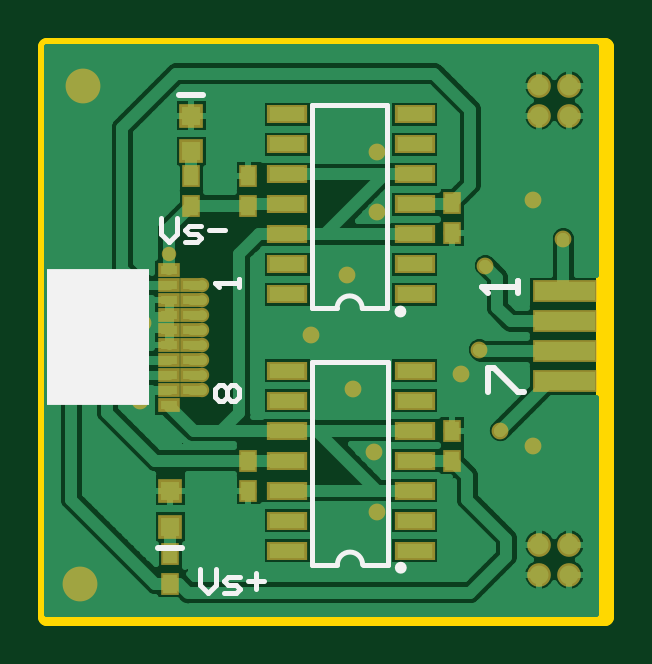
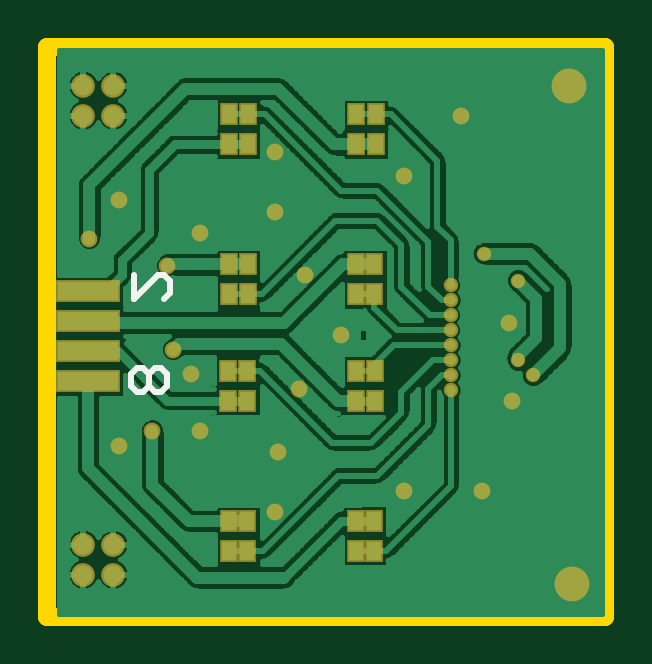
Circuit board: 11 layer files. Board 23.6 x 24.1 mm.
- drill: fscv8ch.DRL (709 bytes)
- bottom_copper: fscv8ch.GBL (53491 bytes)
- bottom_silk: fscv8ch.GBO (831 bytes)
- paste: fscv8ch.GBP (1174 bytes)
- bottom_mask: fscv8ch.GBS (2717 bytes)
- outline: fscv8ch.GKO (686 bytes)
- outline: fscv8ch.GM1 (819 bytes)
- top_copper: fscv8ch.GTL (40899 bytes)
- top_silk: fscv8ch.GTO (2068 bytes)
- paste: fscv8ch.GTP (1732 bytes)
- top_mask: fscv8ch.GTS (3275 bytes)

=== drill: fscv8ch.DRL (709 bytes, source withheld) ===
=== bottom_copper: fscv8ch.GBL (53491 bytes, source omitted) ===
=== bottom_silk: fscv8ch.GBO ===
%FSLAX25Y25*%
%MOIN*%
G70*
G01*
G75*
%ADD10C,0.01000*%
%ADD11R,0.02800X0.01500*%
%ADD12R,0.03150X0.03150*%
%ADD13R,0.03150X0.03150*%
%ADD14R,0.02300X0.03000*%
%ADD15R,0.05906X0.02362*%
%ADD16R,0.10000X0.03000*%
%ADD17C,0.02000*%
%ADD18C,0.01500*%
%ADD19C,0.03150*%
%ADD20C,0.03150*%
%ADD21C,0.02000*%
%ADD22C,0.01600*%
%ADD23C,0.05000*%
%ADD24C,0.00800*%
%ADD25C,0.01200*%
%ADD26C,0.00787*%
%ADD27C,0.00984*%
%ADD28R,0.17000X0.22638*%
D10*
X176002Y443000D02*
X175002Y444000D01*
Y445999D01*
X176002Y446999D01*
X177001D01*
X178001Y445999D01*
X179001Y446999D01*
X180000D01*
X181000Y445999D01*
Y444000D01*
X180000Y443000D01*
X179001D01*
X178001Y444000D01*
X177001Y443000D01*
X176002D01*
X178001Y444000D02*
Y445999D01*
X180500Y462499D02*
Y458500D01*
X176501Y462499D01*
X175502D01*
X174502Y461499D01*
Y459500D01*
X175502Y458500D01*
M02*

=== paste: fscv8ch.GBP ===
%FSLAX25Y25*%
%MOIN*%
G70*
G01*
G75*
%ADD10C,0.01000*%
%ADD11R,0.02800X0.01500*%
%ADD12R,0.03150X0.03150*%
%ADD13R,0.03150X0.03150*%
%ADD14R,0.02300X0.03000*%
%ADD15R,0.05906X0.02362*%
%ADD16R,0.10000X0.03000*%
%ADD17C,0.02000*%
%ADD18C,0.01500*%
%ADD19C,0.03150*%
%ADD20C,0.03150*%
%ADD21C,0.02000*%
%ADD22C,0.01600*%
%ADD23C,0.05000*%
%ADD24C,0.00800*%
%ADD25C,0.01200*%
%ADD26C,0.00787*%
%ADD27C,0.00984*%
%ADD28R,0.17000X0.22638*%
D14*
X143600Y484200D02*
D03*
Y489200D02*
D03*
X164800Y464200D02*
D03*
Y459200D02*
D03*
X161600Y464200D02*
D03*
Y459200D02*
D03*
X164800Y484200D02*
D03*
Y489200D02*
D03*
X161600Y484200D02*
D03*
Y489200D02*
D03*
X140500Y464200D02*
D03*
Y459200D02*
D03*
X143600Y464200D02*
D03*
Y459200D02*
D03*
X140300Y484200D02*
D03*
Y489200D02*
D03*
X143560Y421400D02*
D03*
Y416400D02*
D03*
X161660Y421400D02*
D03*
Y416400D02*
D03*
Y441500D02*
D03*
Y446500D02*
D03*
X143560Y441500D02*
D03*
Y446500D02*
D03*
X164760Y421400D02*
D03*
Y416400D02*
D03*
X164860Y441500D02*
D03*
Y446500D02*
D03*
X140460Y441500D02*
D03*
Y446500D02*
D03*
X140560Y421500D02*
D03*
Y416500D02*
D03*
D16*
X188200Y444700D02*
D03*
Y449700D02*
D03*
Y454700D02*
D03*
Y459700D02*
D03*
M02*

=== bottom_mask: fscv8ch.GBS ===
%FSLAX25Y25*%
%MOIN*%
G70*
G01*
G75*
%ADD10C,0.01000*%
%ADD11R,0.02800X0.01500*%
%ADD12R,0.03150X0.03150*%
%ADD13R,0.03150X0.03150*%
%ADD14R,0.02300X0.03000*%
%ADD15R,0.05906X0.02362*%
%ADD16R,0.10000X0.03000*%
%ADD17C,0.02000*%
%ADD18C,0.01500*%
%ADD19C,0.03150*%
%ADD20C,0.03150*%
%ADD21C,0.02000*%
%ADD22C,0.01600*%
%ADD23C,0.05000*%
%ADD24C,0.00800*%
%ADD25C,0.01200*%
%ADD26C,0.00787*%
%ADD27C,0.00984*%
%ADD28R,0.17000X0.22638*%
%ADD29R,0.03600X0.02300*%
%ADD30R,0.03950X0.03950*%
%ADD31R,0.03950X0.03950*%
%ADD32R,0.03100X0.03800*%
%ADD33R,0.06706X0.03162*%
%ADD34R,0.10800X0.03800*%
%ADD35C,0.03950*%
%ADD36C,0.03950*%
%ADD37C,0.02800*%
%ADD38C,0.02400*%
%ADD39C,0.05800*%
D32*
X143600Y484200D02*
D03*
Y489200D02*
D03*
X164800Y464200D02*
D03*
Y459200D02*
D03*
X161600Y464200D02*
D03*
Y459200D02*
D03*
X164800Y484200D02*
D03*
Y489200D02*
D03*
X161600Y484200D02*
D03*
Y489200D02*
D03*
X140500Y464200D02*
D03*
Y459200D02*
D03*
X143600Y464200D02*
D03*
Y459200D02*
D03*
X140300Y484200D02*
D03*
Y489200D02*
D03*
X143560Y421400D02*
D03*
Y416400D02*
D03*
X161660Y421400D02*
D03*
Y416400D02*
D03*
Y441500D02*
D03*
Y446500D02*
D03*
X143560Y441500D02*
D03*
Y446500D02*
D03*
X164760Y421400D02*
D03*
Y416400D02*
D03*
X164860Y441500D02*
D03*
Y446500D02*
D03*
X140460Y441500D02*
D03*
Y446500D02*
D03*
X140560Y421500D02*
D03*
Y416500D02*
D03*
D34*
X188200Y444700D02*
D03*
Y449700D02*
D03*
Y454700D02*
D03*
Y459700D02*
D03*
D35*
X184000Y417500D02*
D03*
Y494000D02*
D03*
D36*
X189000Y417500D02*
D03*
X184000Y412500D02*
D03*
X189000D02*
D03*
Y494000D02*
D03*
X184000Y489000D02*
D03*
X189000D02*
D03*
D37*
X177500Y436500D02*
D03*
X188000Y468500D02*
D03*
X161660Y446500D02*
D03*
Y441500D02*
D03*
Y416400D02*
D03*
Y421400D02*
D03*
X143560Y416400D02*
D03*
Y421400D02*
D03*
Y441500D02*
D03*
Y446500D02*
D03*
X143600Y464200D02*
D03*
Y489200D02*
D03*
Y484200D02*
D03*
Y459200D02*
D03*
X161600D02*
D03*
Y464200D02*
D03*
Y489200D02*
D03*
Y484200D02*
D03*
X175000Y464000D02*
D03*
X117500Y441500D02*
D03*
X135500Y426500D02*
D03*
X122500Y426405D02*
D03*
X135500Y479000D02*
D03*
X126000Y489000D02*
D03*
X118000Y454500D02*
D03*
X174000Y450000D02*
D03*
X169500Y469500D02*
D03*
Y436500D02*
D03*
X152000Y462500D02*
D03*
X153000Y443500D02*
D03*
X157000Y483000D02*
D03*
Y473000D02*
D03*
X146000Y452500D02*
D03*
X156500Y433000D02*
D03*
X157000Y423000D02*
D03*
X183000Y475000D02*
D03*
Y434000D02*
D03*
X171000Y446000D02*
D03*
D38*
X127800Y460700D02*
D03*
X127700Y458200D02*
D03*
X127800Y455700D02*
D03*
Y453200D02*
D03*
X127700Y450700D02*
D03*
Y448200D02*
D03*
Y445700D02*
D03*
Y443200D02*
D03*
X116500Y461500D02*
D03*
X114000Y445700D02*
D03*
X122200Y466000D02*
D03*
X116500Y448200D02*
D03*
D39*
X107500Y411000D02*
D03*
X108000Y494000D02*
D03*
M02*

=== outline: fscv8ch.GKO ===
%FSLAX25Y25*%
%MOIN*%
G70*
G01*
G75*
%ADD10C,0.01000*%
%ADD11R,0.02800X0.01500*%
%ADD12R,0.03150X0.03150*%
%ADD13R,0.03150X0.03150*%
%ADD14R,0.02300X0.03000*%
%ADD15R,0.05906X0.02362*%
%ADD16R,0.10000X0.03000*%
%ADD17C,0.02000*%
%ADD18C,0.01500*%
%ADD19C,0.03150*%
%ADD20C,0.03150*%
%ADD21C,0.02000*%
%ADD22C,0.01600*%
%ADD23C,0.05000*%
%ADD24C,0.00800*%
%ADD25C,0.01200*%
%ADD26C,0.00787*%
%ADD27C,0.00984*%
%ADD28R,0.17000X0.22638*%
%ADD29R,0.03600X0.02300*%
%ADD30R,0.03950X0.03950*%
%ADD31R,0.03950X0.03950*%
%ADD32R,0.03100X0.03800*%
%ADD33R,0.06706X0.03162*%
%ADD34R,0.10800X0.03800*%
%ADD35C,0.03950*%
%ADD36C,0.03950*%
%ADD37C,0.02800*%
%ADD38C,0.02400*%
%ADD39C,0.05800*%
M02*

=== outline: fscv8ch.GM1 ===
%FSLAX25Y25*%
%MOIN*%
G70*
G01*
G75*
%ADD10C,0.01000*%
%ADD11R,0.02800X0.01500*%
%ADD12R,0.03150X0.03150*%
%ADD13R,0.03150X0.03150*%
%ADD14R,0.02300X0.03000*%
%ADD15R,0.05906X0.02362*%
%ADD16R,0.10000X0.03000*%
%ADD17C,0.02000*%
%ADD18C,0.01500*%
%ADD19C,0.03150*%
%ADD20C,0.03150*%
%ADD21C,0.02000*%
%ADD22C,0.01600*%
%ADD23C,0.05000*%
%ADD24C,0.00800*%
%ADD25C,0.01200*%
%ADD26C,0.00787*%
%ADD27C,0.00984*%
%ADD28R,0.17000X0.22638*%
%ADD29R,0.03600X0.02300*%
%ADD30R,0.03950X0.03950*%
%ADD31R,0.03950X0.03950*%
%ADD32R,0.03100X0.03800*%
%ADD33R,0.06706X0.03162*%
%ADD34R,0.10800X0.03800*%
%ADD35C,0.03950*%
%ADD36C,0.03950*%
%ADD37C,0.02800*%
%ADD38C,0.02400*%
%ADD39C,0.05800*%
%ADD40C,0.03000*%
D40*
X102000Y500500D02*
X195000D01*
Y405500D02*
Y500500D01*
X102000Y405500D02*
X195000D01*
X102000D02*
Y500500D01*
M02*

=== top_copper: fscv8ch.GTL (40899 bytes, source omitted) ===
=== top_silk: fscv8ch.GTO ===
%FSLAX25Y25*%
%MOIN*%
G70*
G01*
G75*
%ADD10C,0.01000*%
%ADD11R,0.02800X0.01500*%
%ADD12R,0.03150X0.03150*%
%ADD13R,0.03150X0.03150*%
%ADD14R,0.02300X0.03000*%
%ADD15R,0.05906X0.02362*%
%ADD16R,0.10000X0.03000*%
%ADD17C,0.02000*%
%ADD18C,0.01500*%
%ADD19C,0.03150*%
%ADD20C,0.03150*%
%ADD21C,0.02000*%
%ADD22C,0.01600*%
%ADD23C,0.05000*%
%ADD24C,0.00800*%
%ADD25C,0.01200*%
%ADD26C,0.00787*%
%ADD27C,0.00984*%
%ADD28R,0.17000X0.22638*%
D10*
X120500Y417000D02*
X124500D01*
X124000Y492500D02*
X128000D01*
X175502Y443000D02*
Y446999D01*
X176502D01*
X180500Y443000D01*
X181500D01*
X180500Y459500D02*
Y461499D01*
Y460500D01*
X174502D01*
X175502Y459500D01*
D24*
X121000Y471999D02*
Y469333D01*
X122333Y468000D01*
X123666Y469333D01*
Y471999D01*
X124999Y468000D02*
X126998D01*
X127664Y468666D01*
X126998Y469333D01*
X125665D01*
X124999Y469999D01*
X125665Y470666D01*
X127664D01*
X128997Y469999D02*
X131663D01*
X127500Y413499D02*
Y410833D01*
X128833Y409500D01*
X130166Y410833D01*
Y413499D01*
X131499Y409500D02*
X133498D01*
X134165Y410166D01*
X133498Y410833D01*
X132165D01*
X131499Y411499D01*
X132165Y412166D01*
X134165D01*
X135497Y411499D02*
X138163D01*
X136830Y412832D02*
Y410166D01*
X130668Y441500D02*
X130001Y442166D01*
Y443499D01*
X130668Y444166D01*
X131334D01*
X132001Y443499D01*
X132667Y444166D01*
X133334D01*
X134000Y443499D01*
Y442166D01*
X133334Y441500D01*
X132667D01*
X132001Y442166D01*
X131334Y441500D01*
X130668D01*
X132001Y442166D02*
Y443499D01*
X134000Y460500D02*
Y461833D01*
Y461166D01*
X130001D01*
X130668Y460500D01*
D26*
X154473Y456857D02*
G03*
X150274Y456857I-2100J0D01*
G01*
X154533Y414157D02*
G03*
X150333Y414157I-2100J0D01*
G01*
X146074Y456857D02*
Y490716D01*
X158672Y456857D02*
Y490716D01*
X146074D02*
X158672D01*
X146074Y456857D02*
X150274D01*
X154473D02*
X158672D01*
X146134Y414157D02*
Y448016D01*
X158732Y414157D02*
Y448016D01*
X146134D02*
X158732D01*
X146134Y414157D02*
X150333D01*
X154533D02*
X158732D01*
D27*
X161330Y456346D02*
G03*
X161330Y456346I-492J0D01*
G01*
X161390Y413646D02*
G03*
X161390Y413646I-492J0D01*
G01*
D28*
X110354Y452019D02*
D03*
M02*

=== paste: fscv8ch.GTP ===
%FSLAX25Y25*%
%MOIN*%
G70*
G01*
G75*
%ADD10C,0.01000*%
%ADD11R,0.02800X0.01500*%
%ADD12R,0.03150X0.03150*%
%ADD13R,0.03150X0.03150*%
%ADD14R,0.02300X0.03000*%
%ADD15R,0.05906X0.02362*%
%ADD16R,0.10000X0.03000*%
%ADD17C,0.02000*%
%ADD18C,0.01500*%
%ADD19C,0.03150*%
%ADD20C,0.03150*%
%ADD21C,0.02000*%
%ADD22C,0.01600*%
%ADD23C,0.05000*%
%ADD24C,0.00800*%
%ADD25C,0.01200*%
%ADD26C,0.00787*%
%ADD27C,0.00984*%
%ADD28R,0.17000X0.22638*%
D11*
X122200Y458200D02*
D03*
Y455700D02*
D03*
Y453200D02*
D03*
Y443200D02*
D03*
X125900Y453200D02*
D03*
Y455700D02*
D03*
Y458200D02*
D03*
Y460700D02*
D03*
X122200Y440700D02*
D03*
Y445700D02*
D03*
Y448200D02*
D03*
Y450700D02*
D03*
Y460700D02*
D03*
Y463200D02*
D03*
X125900Y448200D02*
D03*
Y450700D02*
D03*
Y443200D02*
D03*
Y445700D02*
D03*
D12*
X122500Y420500D02*
D03*
X126000Y489000D02*
D03*
D13*
X122500Y426405D02*
D03*
X126000Y483095D02*
D03*
D14*
X122500Y416000D02*
D03*
Y411000D02*
D03*
X126000Y474000D02*
D03*
Y479000D02*
D03*
X135500D02*
D03*
Y474000D02*
D03*
X169500Y469500D02*
D03*
Y474500D02*
D03*
X135500Y426500D02*
D03*
Y431500D02*
D03*
X169500Y436500D02*
D03*
Y431500D02*
D03*
D15*
X163200Y459200D02*
D03*
X141940D02*
D03*
X163200Y464200D02*
D03*
Y469200D02*
D03*
Y474200D02*
D03*
Y479200D02*
D03*
Y484200D02*
D03*
Y489200D02*
D03*
X141940Y464200D02*
D03*
Y469200D02*
D03*
Y474200D02*
D03*
Y479200D02*
D03*
Y484200D02*
D03*
Y489200D02*
D03*
X163260Y416500D02*
D03*
X142000D02*
D03*
X163260Y421500D02*
D03*
Y426500D02*
D03*
Y431500D02*
D03*
Y436500D02*
D03*
Y441500D02*
D03*
Y446500D02*
D03*
X142000Y421500D02*
D03*
Y426500D02*
D03*
Y431500D02*
D03*
Y436500D02*
D03*
Y441500D02*
D03*
Y446500D02*
D03*
D16*
X188200Y444700D02*
D03*
Y449700D02*
D03*
Y459700D02*
D03*
Y454700D02*
D03*
M02*

=== top_mask: fscv8ch.GTS ===
%FSLAX25Y25*%
%MOIN*%
G70*
G01*
G75*
%ADD10C,0.01000*%
%ADD11R,0.02800X0.01500*%
%ADD12R,0.03150X0.03150*%
%ADD13R,0.03150X0.03150*%
%ADD14R,0.02300X0.03000*%
%ADD15R,0.05906X0.02362*%
%ADD16R,0.10000X0.03000*%
%ADD17C,0.02000*%
%ADD18C,0.01500*%
%ADD19C,0.03150*%
%ADD20C,0.03150*%
%ADD21C,0.02000*%
%ADD22C,0.01600*%
%ADD23C,0.05000*%
%ADD24C,0.00800*%
%ADD25C,0.01200*%
%ADD26C,0.00787*%
%ADD27C,0.00984*%
%ADD28R,0.17000X0.22638*%
%ADD29R,0.03600X0.02300*%
%ADD30R,0.03950X0.03950*%
%ADD31R,0.03950X0.03950*%
%ADD32R,0.03100X0.03800*%
%ADD33R,0.06706X0.03162*%
%ADD34R,0.10800X0.03800*%
%ADD35C,0.03950*%
%ADD36C,0.03950*%
%ADD37C,0.02800*%
%ADD38C,0.02400*%
%ADD39C,0.05800*%
D29*
X122200Y458200D02*
D03*
Y455700D02*
D03*
Y453200D02*
D03*
Y443200D02*
D03*
X125900Y453200D02*
D03*
Y455700D02*
D03*
Y458200D02*
D03*
Y460700D02*
D03*
X122200Y440700D02*
D03*
Y445700D02*
D03*
Y448200D02*
D03*
Y450700D02*
D03*
Y460700D02*
D03*
Y463200D02*
D03*
X125900Y448200D02*
D03*
Y450700D02*
D03*
Y443200D02*
D03*
Y445700D02*
D03*
D30*
X122500Y420500D02*
D03*
X126000Y489000D02*
D03*
D31*
X122500Y426405D02*
D03*
X126000Y483095D02*
D03*
D32*
X122500Y416000D02*
D03*
Y411000D02*
D03*
X126000Y474000D02*
D03*
Y479000D02*
D03*
X135500D02*
D03*
Y474000D02*
D03*
X169500Y469500D02*
D03*
Y474500D02*
D03*
X135500Y426500D02*
D03*
Y431500D02*
D03*
X169500Y436500D02*
D03*
Y431500D02*
D03*
D33*
X163200Y459200D02*
D03*
X141940D02*
D03*
X163200Y464200D02*
D03*
Y469200D02*
D03*
Y474200D02*
D03*
Y479200D02*
D03*
Y484200D02*
D03*
Y489200D02*
D03*
X141940Y464200D02*
D03*
Y469200D02*
D03*
Y474200D02*
D03*
Y479200D02*
D03*
Y484200D02*
D03*
Y489200D02*
D03*
X163260Y416500D02*
D03*
X142000D02*
D03*
X163260Y421500D02*
D03*
Y426500D02*
D03*
Y431500D02*
D03*
Y436500D02*
D03*
Y441500D02*
D03*
Y446500D02*
D03*
X142000Y421500D02*
D03*
Y426500D02*
D03*
Y431500D02*
D03*
Y436500D02*
D03*
Y441500D02*
D03*
Y446500D02*
D03*
D34*
X188200Y444700D02*
D03*
Y449700D02*
D03*
Y459700D02*
D03*
Y454700D02*
D03*
D35*
X184000Y417500D02*
D03*
Y494000D02*
D03*
D36*
X189000Y417500D02*
D03*
X184000Y412500D02*
D03*
X189000D02*
D03*
Y494000D02*
D03*
X184000Y489000D02*
D03*
X189000D02*
D03*
D37*
X177500Y436500D02*
D03*
X188000Y468500D02*
D03*
X161660Y446500D02*
D03*
Y441500D02*
D03*
Y416400D02*
D03*
Y421400D02*
D03*
X143560Y416400D02*
D03*
Y421400D02*
D03*
Y441500D02*
D03*
Y446500D02*
D03*
X143600Y464200D02*
D03*
Y489200D02*
D03*
Y484200D02*
D03*
Y459200D02*
D03*
X161600D02*
D03*
Y464200D02*
D03*
Y489200D02*
D03*
Y484200D02*
D03*
X175000Y464000D02*
D03*
X117500Y441500D02*
D03*
X135500Y426500D02*
D03*
X122500Y426405D02*
D03*
X135500Y479000D02*
D03*
X126000Y489000D02*
D03*
X118000Y454500D02*
D03*
X174000Y450000D02*
D03*
X169500Y469500D02*
D03*
Y436500D02*
D03*
X152000Y462500D02*
D03*
X153000Y443500D02*
D03*
X157000Y483000D02*
D03*
Y473000D02*
D03*
X146000Y452500D02*
D03*
X156500Y433000D02*
D03*
X157000Y423000D02*
D03*
X183000Y475000D02*
D03*
Y434000D02*
D03*
X171000Y446000D02*
D03*
D38*
X127800Y460700D02*
D03*
X127700Y458200D02*
D03*
X127800Y455700D02*
D03*
Y453200D02*
D03*
X127700Y450700D02*
D03*
Y448200D02*
D03*
Y445700D02*
D03*
Y443200D02*
D03*
X116500Y461500D02*
D03*
X114000Y445700D02*
D03*
X122200Y466000D02*
D03*
X116500Y448200D02*
D03*
D39*
X107500Y411000D02*
D03*
X108000Y494000D02*
D03*
M02*

